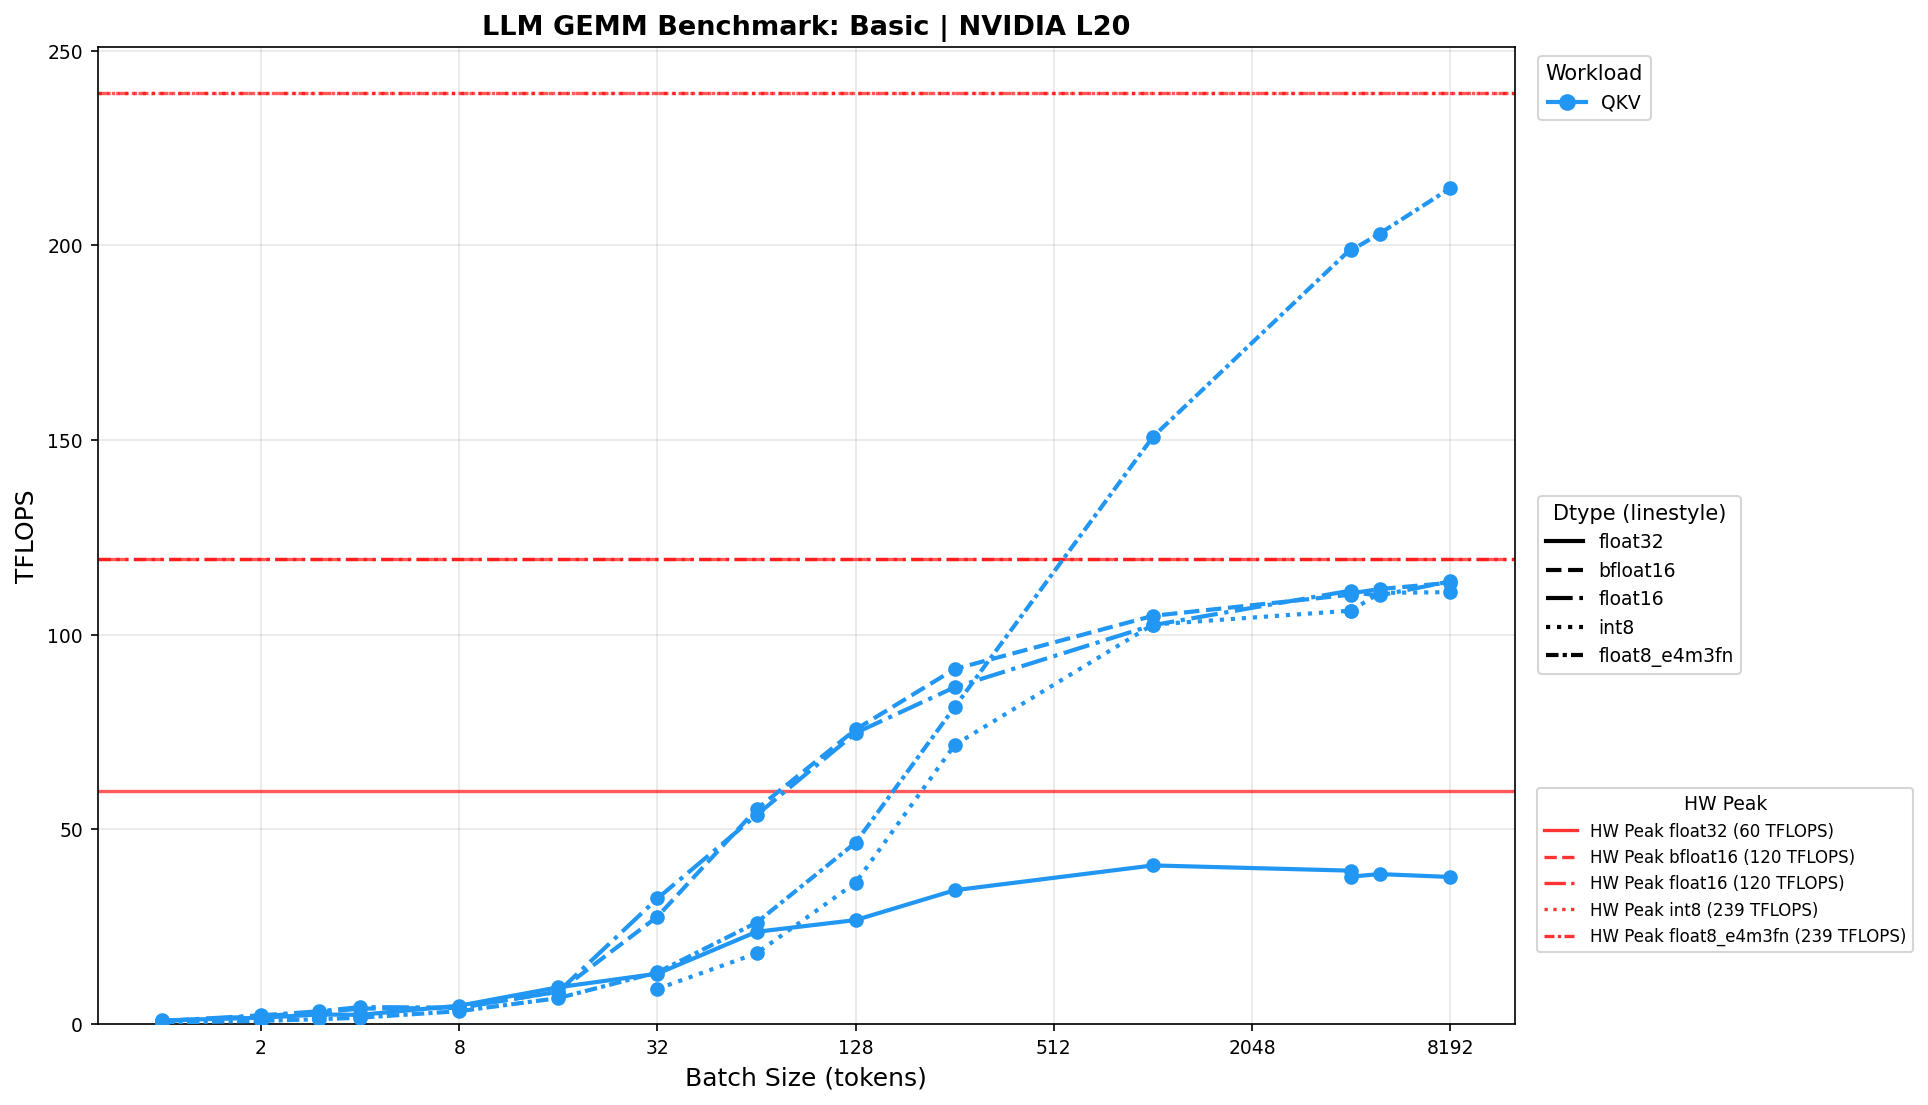

Source data for this figure (header and first rows):
device, model, workload, batch_size, tp, dtype, M, N, K, median_time_ms, std_time_ms, tflops, theory_tflops, mfu_pct, bandwidth_gbps, mbu_pct
NVIDIA L20, Basic, QKV, 1, 1, float32, 1, 4096, 4096, 0.0358, 0.0026, 0.9375, 0.4318, 217.1, 1876, 217.1
NVIDIA L20, Basic, QKV, 2, 1, float32, 2, 4096, 4096, 0.0410, 0.0014, 1.638, 0.8632, 189.8, 1640, 189.8
NVIDIA L20, Basic, QKV, 3, 1, float32, 3, 4096, 4096, 0.0410, 0.0013, 2.458, 1.294, 189.9, 1641, 189.9
NVIDIA L20, Basic, QKV, 4, 1, float32, 4, 4096, 4096, 0.0563, 0.0014, 2.383, 1.725, 138.2, 1194, 138.2
NVIDIA L20, Basic, QKV, 8, 1, float32, 8, 4096, 4096, 0.0568, 0.0014, 4.723, 3.443, 137.2, 1185, 137.2
NVIDIA L20, Basic, QKV, 16, 1, float32, 16, 4096, 4096, 0.0568, 0.0018, 9.46, 6.858, 137.9, 1192, 137.9
NVIDIA L20, Basic, QKV, 32, 1, float32, 32, 4096, 4096, 0.0829, 0.0013, 12.95, 13.61, 95.11, 821.7, 95.11
NVIDIA L20, Basic, QKV, 64, 1, float32, 64, 4096, 4096, 0.0906, 0.0033, 23.7, 26.81, 88.39, 763.7, 88.39
NVIDIA L20, Basic, QKV, 128, 1, float32, 128, 4096, 4096, 0.1608, 0.0039, 26.72, 52.04, 51.33, 443.5, 51.33
NVIDIA L20, Basic, QKV, 256, 1, float32, 256, 4096, 4096, 0.2499, 0.0029, 34.38, 59.8, 57.49, 302.2, 34.97
NVIDIA L20, Basic, QKV, 1024, 1, float32, 1024, 4096, 4096, 0.8433, 0.0065, 40.75, 59.8, 68.14, 119.4, 13.82
NVIDIA L20, Basic, QKV, 4096, 1, float32, 4096, 4096, 4096, 3.488, 0.0412, 39.4, 59.8, 65.89, 57.72, 6.68
NVIDIA L20, Basic, QKV, 4099, 1, float32, 4099, 4096, 4096, 3.631, 0.0195, 37.88, 59.8, 63.34, 55.47, 6.42
NVIDIA L20, Basic, QKV, 5000, 1, float32, 5000, 4096, 4096, 4.356, 0.0138, 38.52, 59.8, 64.41, 53.02, 6.14
NVIDIA L20, Basic, QKV, 8192, 1, float32, 8192, 4096, 4096, 7.276, 0.0159, 37.78, 59.8, 63.17, 46.12, 5.34
NVIDIA L20, Basic, QKV, 1, 1, bfloat16, 1, 4096, 4096, 0.0439, 0.0012, 0.7645, 0.8636, 88.53, 764.9, 88.53
NVIDIA L20, Basic, QKV, 2, 1, bfloat16, 2, 4096, 4096, 0.0328, 0.0049, 2.048, 1.726, 118.6, 1025, 118.6
NVIDIA L20, Basic, QKV, 3, 1, bfloat16, 3, 4096, 4096, 0.0338, 0.0012, 2.98, 2.588, 115.2, 994.9, 115.2
NVIDIA L20, Basic, QKV, 4, 1, bfloat16, 4, 4096, 4096, 0.0338, 0.0012, 3.972, 3.449, 115.2, 994.9, 115.2
NVIDIA L20, Basic, QKV, 8, 1, bfloat16, 8, 4096, 4096, 0.0646, 0.0012, 4.154, 6.885, 60.33, 521.3, 60.33
NVIDIA L20, Basic, QKV, 16, 1, bfloat16, 16, 4096, 4096, 0.0645, 0.0035, 8.326, 13.72, 60.70, 524.5, 60.70
NVIDIA L20, Basic, QKV, 32, 1, bfloat16, 32, 4096, 4096, 0.0389, 0.0007, 27.59, 27.22, 101.4, 875.8, 101.4
NVIDIA L20, Basic, QKV, 64, 1, bfloat16, 64, 4096, 4096, 0.0389, 0.0028, 55.19, 53.62, 102.9, 889.3, 102.9
NVIDIA L20, Basic, QKV, 128, 1, bfloat16, 128, 4096, 4096, 0.0568, 0.0018, 75.66, 104.1, 72.69, 628, 72.69
NVIDIA L20, Basic, QKV, 256, 1, bfloat16, 256, 4096, 4096, 0.0942, 0.0023, 91.18, 119.5, 76.30, 400.7, 46.38
NVIDIA L20, Basic, QKV, 1024, 1, bfloat16, 1024, 4096, 4096, 0.3277, 0.0053, 104.8, 119.5, 87.74, 153.6, 17.78
NVIDIA L20, Basic, QKV, 4096, 1, bfloat16, 4096, 4096, 4096, 1.246, 0.0071, 110.3, 119.5, 92.29, 80.78, 9.35
NVIDIA L20, Basic, QKV, 4099, 1, bfloat16, 4099, 4096, 4096, 1.243, 0.0056, 110.6, 119.5, 92.58, 81.01, 9.38
NVIDIA L20, Basic, QKV, 5000, 1, bfloat16, 5000, 4096, 4096, 1.502, 0.0062, 111.7, 119.5, 93.49, 76.9, 8.90
NVIDIA L20, Basic, QKV, 8192, 1, bfloat16, 8192, 4096, 4096, 2.425, 0.0068, 113.3, 119.5, 94.84, 69.17, 8.01
NVIDIA L20, Basic, QKV, 1, 1, float16, 1, 4096, 4096, 0.0435, 0.0026, 0.7710, 0.8636, 89.28, 771.4, 89.28
NVIDIA L20, Basic, QKV, 2, 1, float16, 2, 4096, 4096, 0.0297, 0.0016, 2.26, 1.726, 130.9, 1131, 130.9
NVIDIA L20, Basic, QKV, 3, 1, float16, 3, 4096, 4096, 0.0307, 0.0008, 3.279, 2.588, 126.7, 1094, 126.7
NVIDIA L20, Basic, QKV, 4, 1, float16, 4, 4096, 4096, 0.0307, 0.0013, 4.369, 3.449, 126.7, 1094, 126.7
NVIDIA L20, Basic, QKV, 8, 1, float16, 8, 4096, 4096, 0.0636, 0.0015, 4.224, 6.885, 61.35, 530, 61.35
NVIDIA L20, Basic, QKV, 16, 1, float16, 16, 4096, 4096, 0.0645, 0.0010, 8.322, 13.72, 60.67, 524.2, 60.67
NVIDIA L20, Basic, QKV, 32, 1, float16, 32, 4096, 4096, 0.0333, 0.0042, 32.26, 27.22, 118.5, 1024, 118.5
NVIDIA L20, Basic, QKV, 64, 1, float16, 64, 4096, 4096, 0.0400, 0.0015, 53.69, 53.62, 100.1, 865.1, 100.1
NVIDIA L20, Basic, QKV, 128, 1, float16, 128, 4096, 4096, 0.0574, 0.0038, 74.77, 104.1, 71.84, 620.7, 71.84
NVIDIA L20, Basic, QKV, 256, 1, float16, 256, 4096, 4096, 0.0993, 0.0021, 86.51, 119.5, 72.39, 380.2, 44.00
NVIDIA L20, Basic, QKV, 1024, 1, float16, 1024, 4096, 4096, 0.3354, 0.0051, 102.5, 119.5, 85.74, 150.1, 17.37
NVIDIA L20, Basic, QKV, 4096, 1, float16, 4096, 4096, 4096, 1.234, 0.0054, 111.3, 119.5, 93.17, 81.55, 9.44
NVIDIA L20, Basic, QKV, 4099, 1, float16, 4099, 4096, 4096, 1.24, 0.0061, 110.9, 119.5, 92.78, 81.18, 9.40
NVIDIA L20, Basic, QKV, 5000, 1, float16, 5000, 4096, 4096, 1.524, 0.0065, 110.1, 119.5, 92.11, 75.76, 8.77
NVIDIA L20, Basic, QKV, 8192, 1, float16, 8192, 4096, 4096, 2.418, 0.0085, 113.7, 119.5, 95.14, 69.39, 8.03
NVIDIA L20, Basic, QKV, 32, 1, int8, 32, 4096, 4096, 0.1188, 0.0021, 9.039, 54.03, 16.73, 144.6, 16.73
NVIDIA L20, Basic, QKV, 64, 1, int8, 64, 4096, 4096, 0.1182, 0.0019, 18.17, 105.6, 17.20, 148.6, 17.20
NVIDIA L20, Basic, QKV, 128, 1, int8, 128, 4096, 4096, 0.1183, 0.0036, 36.3, 202.2, 17.95, 155.1, 17.95
NVIDIA L20, Basic, QKV, 256, 1, int8, 256, 4096, 4096, 0.1198, 0.0011, 71.7, 239, 30.00, 166.3, 19.25
NVIDIA L20, Basic, QKV, 1024, 1, int8, 1024, 4096, 4096, 0.3349, 0.0019, 102.6, 239, 42.93, 87.67, 10.15
NVIDIA L20, Basic, QKV, 4096, 1, int8, 4096, 4096, 4096, 1.294, 0.0043, 106.2, 239, 44.43, 51.85, 6.00
NVIDIA L20, Basic, QKV, 4099, 1, int8, 4099, 4096, 4096, 1.295, 0.0050, 106.2, 239, 44.43, 51.84, 6.00
NVIDIA L20, Basic, QKV, 5000, 1, int8, 5000, 4096, 4096, 1.515, 0.0042, 110.7, 239, 46.33, 51.63, 5.98
NVIDIA L20, Basic, QKV, 8192, 1, int8, 8192, 4096, 4096, 2.478, 0.0072, 110.9, 239, 46.41, 47.39, 5.49
NVIDIA L20, Basic, QKV, 1, 1, float8_e4m3fn, 1, 4096, 4096, 0.0875, 0.0078, 0.3834, 1.727, 22.20, 191.8, 22.20
NVIDIA L20, Basic, QKV, 2, 1, float8_e4m3fn, 2, 4096, 4096, 0.0805, 0.0052, 0.8339, 3.451, 24.16, 208.8, 24.16
NVIDIA L20, Basic, QKV, 3, 1, float8_e4m3fn, 3, 4096, 4096, 0.0809, 0.0053, 1.244, 5.173, 24.06, 207.8, 24.06
NVIDIA L20, Basic, QKV, 4, 1, float8_e4m3fn, 4, 4096, 4096, 0.0814, 0.0066, 1.649, 6.892, 23.92, 206.7, 23.92
NVIDIA L20, Basic, QKV, 8, 1, float8_e4m3fn, 8, 4096, 4096, 0.0810, 0.0080, 3.316, 13.74, 24.13, 208.4, 24.13
NVIDIA L20, Basic, QKV, 16, 1, float8_e4m3fn, 16, 4096, 4096, 0.0805, 0.0064, 6.672, 27.33, 24.42, 210.9, 24.42
... 9 more rows
